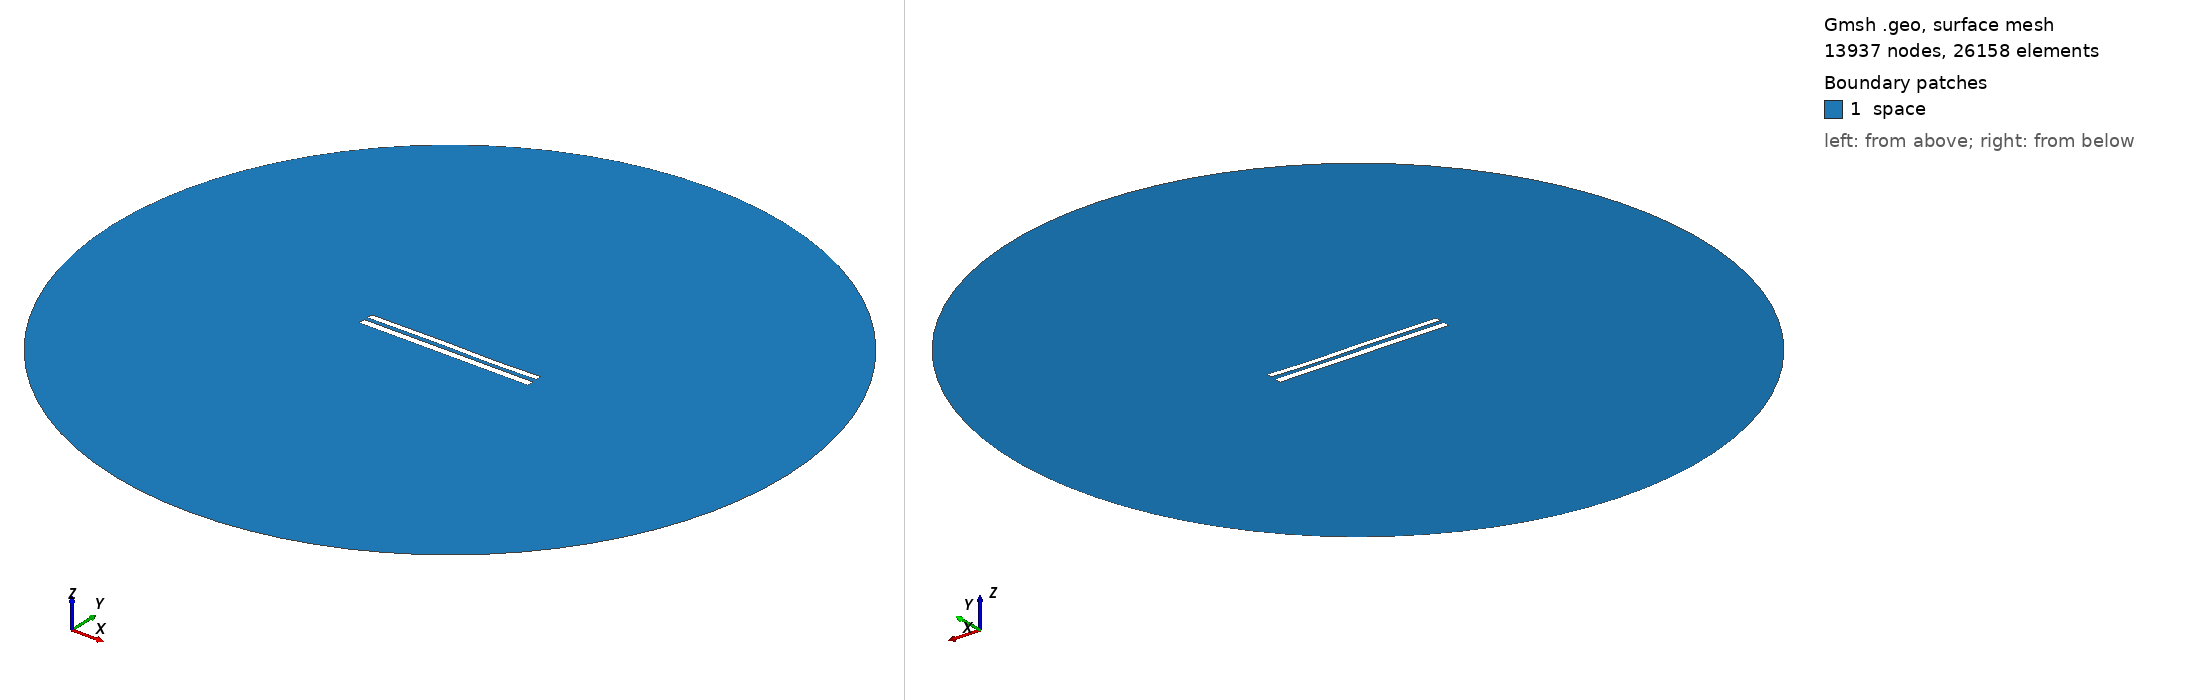

Gmsh geometry script, surface-meshed: 13937 nodes, 26158 surface elements. Boundary patches (legend numbers): 1 space. Left view from above one corner, right view from below the opposite corner. Legend entries are the model's physical surfaces. The drawing asked Gmsh for element sizes between 1% and 20% of the model's largest extent; the script's own settings can give other sizes.

=== 8572.geo (drawn) ===
//---------------------------------------
// Geometry kernel
//---------------------------------------

SetFactory("OpenCASCADE");



//---------------------------------------
// Parameters of the geometry
//---------------------------------------

// Overetch of the upper plate
overetch = 0.25;

// Distance between the plates
distance = 2.25;

// Discretization over the x axis (for the deformation)
nx = 50; 

// Length of the plate
L = 100 - overetch; 

// Number of modes
n = 4; 

// 1st mode coefficient
coeff(1) = 0.07499999999999998;
beta(1) = 0.596864 * 3.1415926535 / L;

// 2nd mode coefficient
coeff(2) = 0.0;
beta(2) = 1.49418 * 3.1415926535 / L;

// 3rd mode coefficient
coeff(3) = 0.15;
beta(3) = 2.50025 * 3.1415926535 / L;

// 4th mode coefficient
coeff(4) = -0.075;
beta(4) = 3.49999 * 3.1415926535 / L;



//---------------------------------------
// Upper plate (deformed rectangle)
//---------------------------------------

// Coordiantes of the upper plate
xmin = -50;
xmax = 50 - overetch;

// Height of the upper plate
yheight = 4 - 2 * overetch;

// Indexes of the points
UpperID[] = {};
LowerID[] = {};
LeftID[] = {};
RightID[] = {};

// Point index
p = 1;

// Horizontal edges
For i In {1:nx}
    x = xmin + (i-1)*(xmax - xmin)/(nx-1);

    y_bottom = distance / 2 + overetch;
    For j In {1:n}
        C = (Cosh(beta(j)*L) + Cos(beta(j)*L)) / (Sinh(beta(j)*L) + Sin(beta(j)*L));
        y_bottom  = y_bottom + coeff(j) * (Cosh(beta(j)*(x+50)) - Cos(beta(j)*(x+50)) - C * (Sinh(beta(j)*(x+50)) - Sin(beta(j)*(x+50))));
    EndFor

    y_top = y_bottom + yheight;

    Point(p) = {x, y_top, 0, 1.0};
    UpperID[i] = p;
    p = p + 1;

    Point(p) = {x, y_bottom, 0, 1.0};
    LowerID[i] = p;
    p = p + 1;
EndFor

// Create point lists
UpperPts[] = {}; LowerPts[] = {};
For i In {1:nx}
  UpperPts[] += {UpperID[i]};
  LowerPts[] += {LowerID[i]};
EndFor

// Build splines
Spline(1) = {UpperPts[]};
Spline(2) = {LowerPts[]};
Line(3) = {LowerPts[nx-1], UpperPts[nx-1]};
Line(4) = {LowerPts[0], UpperPts[0]};

// Build the plane surface
Curve Loop(1) = {2, 3, -1, -4};
Plane Surface(1) = {1};



//---------------------------------------
// Lower plate (rectangle)
//---------------------------------------

// Vertices
Point(1001) = {-50, -1, 0, 1.0};
Point(1002) = { 50, -1, 0, 1.0};
Point(1003) = { 50,  -5, 0, 1.0};
Point(1004) = {-50,  -5, 0, 1.0};

// Edges
Line(5) = {1001, 1002};
Line(6) = {1002, 1003};
Line(7) = {1003, 1004};
Line(8) = {1004, 1001};

// Plane surface
Line Loop(2) = {5, 6, 7, 8};
Plane Surface(2) = {2}; 



//---------------------------------------
// Outer (fictious) boundary
//---------------------------------------

// Points
Point(1005) = {0, 0, 0};       // Center
Point(1006) = {200, 0, 0};     // Start point
Point(1007) = {0, 200, 0};     // 90 degrees
Point(1008) = {-200, 0, 0};    // 180 degrees
Point(1009) = {0, -200, 0};    // 270 degrees

// Circle arcs (each needs start, center, end)
Circle(9) = {1006, 1005, 1007};
Circle(10) = {1007, 1005, 1008};
Circle(11) = {1008, 1005, 1009};
Circle(12) = {1009, 1005, 1006};

// Plane surface for the entire domain
Curve Loop(3) = {9, 10, 11, 12};
Surface(3) = {3};

// Subtract the plates from the whole domain to obtain the actual domain where we want to solve the equations
BooleanDifference{ Surface{3}; Delete; }{ Surface{1}; Surface{2}; Delete; }




//---------------------------------------
// Transfinite Lines/Curves
//---------------------------------------

// Set the number of points on the boundaries
r = 7;

// Plates
Transfinite Curve {1, 2} = 50*r Using Progression 1;
Transfinite Curve {3, 4} = 2*r Using Progression 1;
Transfinite Line {5, 7} = 50*r Using Progression 1;
Transfinite Line {6, 8} = 2*r Using Progression 1;

// Outer boundary
Transfinite Line {9, 10, 11, 12} = 20 Using Progression 1;



//---------------------------------------
// Physical groups
//---------------------------------------                

// Physical curves (boundaries)
Physical Line("force_segment", 10) = {2};
Physical Line("upper_plate", 11) = {1, 3, 4};
Physical Line("lower_plate", 12) = {5, 6, 7, 8};
Physical Line("boundary", 20) = {9, 10, 11, 12};

// Physical Surfaces
Physical Surface("space", 30) = {3};



//---------------------------------------
// 6. Generate the Mesh
//---------------------------------------

// 2D mesh generation
Mesh 2;
